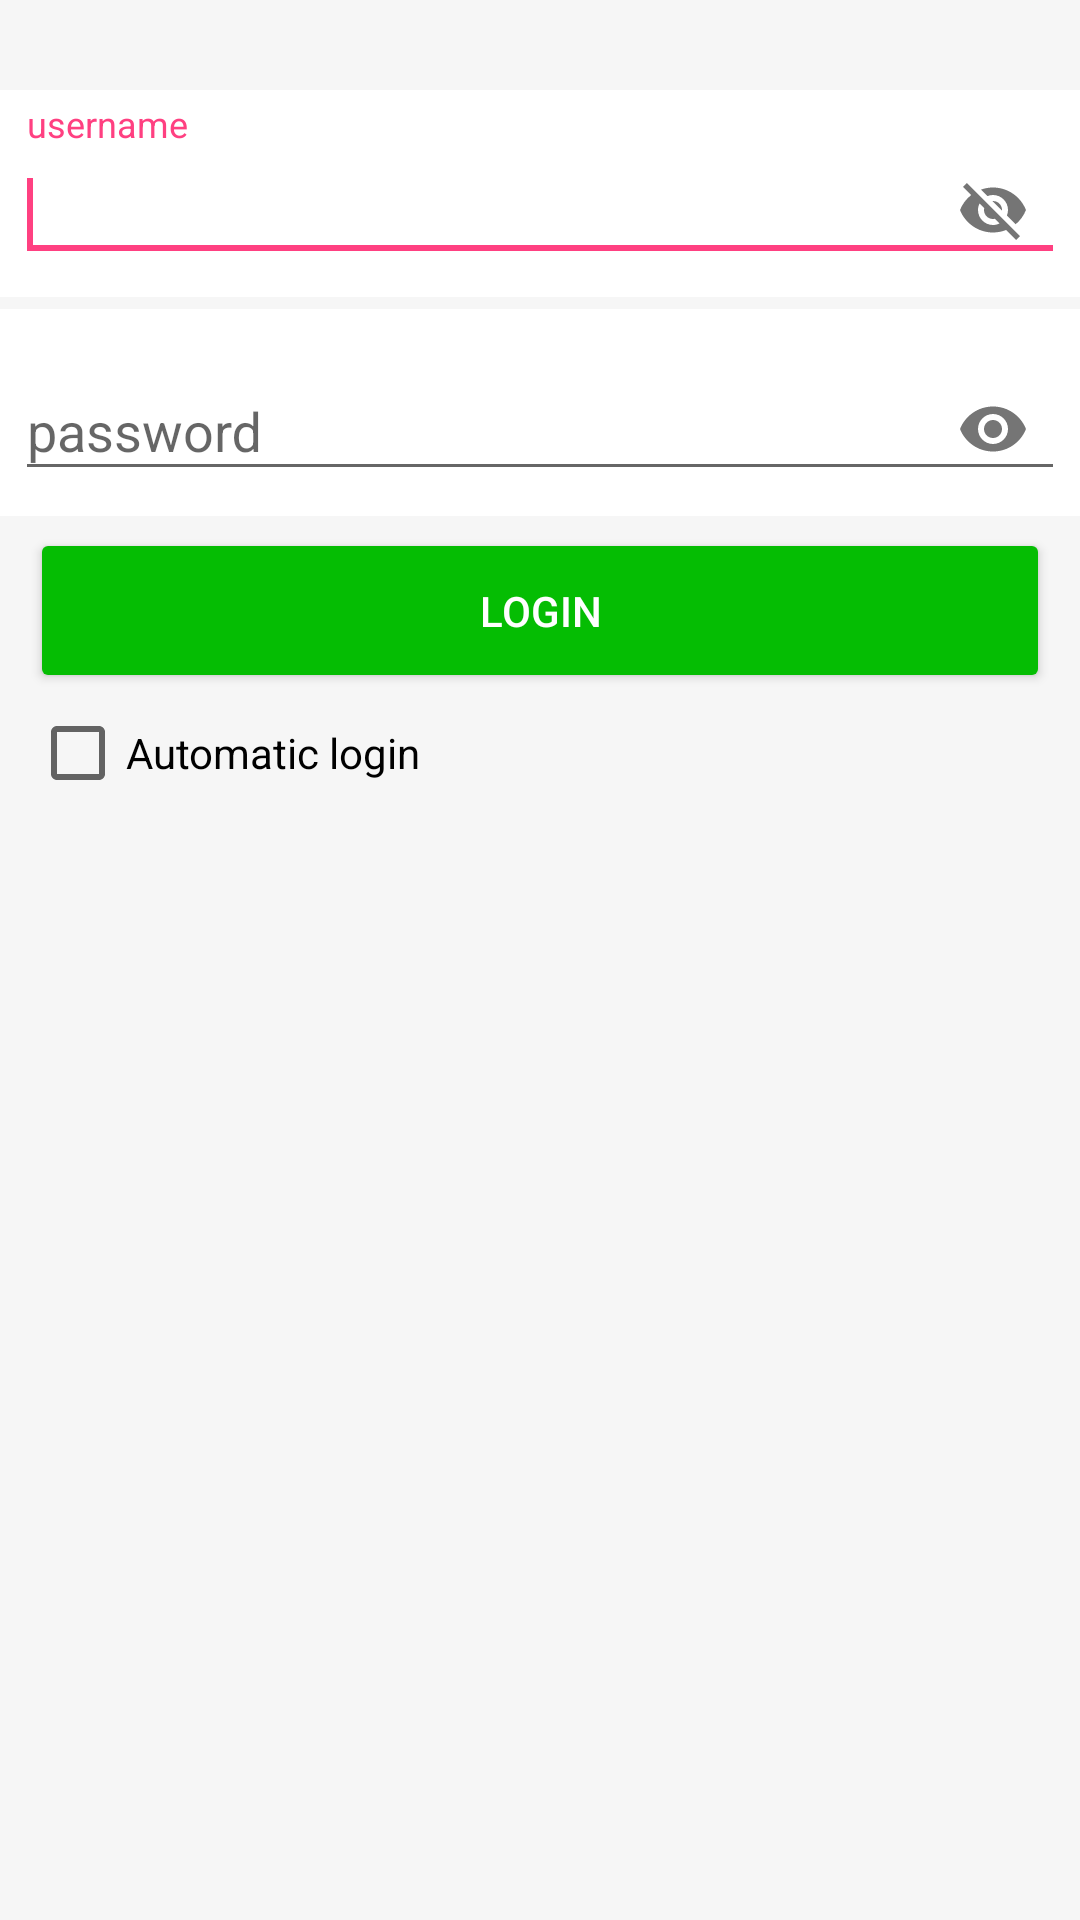

The Android layout XML behind this screen, and the referenced resources:
<!-- AndroidManifest.xml: application theme AppTheme.NoActionBar -->
<!-- res/layout/fragment_login.xml -->
<LinearLayout
    xmlns:android="http://schemas.android.com/apk/res/android"
    xmlns:tools="http://schemas.android.com/tools"
    xmlns:app="http://schemas.android.com/apk/res-auto"
    android:id="@+id/login_layout"
    android:layout_width="match_parent"
    android:layout_height="match_parent"
    android:background="@color/login_bg_color"
    android:orientation="vertical"
    >

    <LinearLayout
        android:layout_width="match_parent"
        android:layout_height="wrap_content"
        android:layout_marginTop="30dp"
        android:layout_weight="0.5"
        android:orientation="vertical">


        <android.support.design.widget.TextInputLayout
            android:id="@+id/login_username_textinputlayout"
            android:layout_width="match_parent"
            android:layout_height="wrap_content"
            android:background="@color/white"
            app:passwordToggleEnabled="true"
            android:padding="5dp">

            <android.support.design.widget.TextInputEditText
                android:id="@+id/login_username"
                android:layout_width="match_parent"
                android:layout_height="wrap_content"
                android:hint="@string/username_hint"
                android:inputType="textEmailAddress"
                android:textColor="@color/text_basic_color"/>

            <requestFocus/>

        </android.support.design.widget.TextInputLayout>

        <android.support.design.widget.TextInputLayout
            android:id="@+id/login_password_textinputlayout"
            android:layout_width="match_parent"
            app:passwordToggleEnabled="true"
            android:layout_height="wrap_content"
            android:layout_below="@id/login_username_textinputlayout"
            android:layout_marginTop="4dp"
            android:background="@color/white"
            android:padding="5dp">

            <android.support.design.widget.TextInputEditText
                android:id="@+id/login_password"
                android:layout_width="match_parent"
                android:layout_height="wrap_content"
                android:hint="@string/password_hint"
                android:inputType="textPassword"
                android:textColor="@color/text_basic_color"/>

        </android.support.design.widget.TextInputLayout>

        <android.support.v7.widget.AppCompatButton
            android:id="@+id/login_btn"
            android:layout_width="match_parent"
            android:layout_height="55dp"
            android:layout_marginLeft="10dp"
            android:layout_marginRight="10dp"
            android:layout_marginTop="4dp"
            android:text="@string/login"
            android:textColor="@color/white"
            android:theme="@style/Success.Button.Theme"/>

        <CheckBox
            android:id="@+id/login_auto_cb"
            android:layout_width="wrap_content"
            android:layout_height="wrap_content"
            android:layout_marginLeft="10dp"
            android:layout_marginTop="4dp"
            android:text="@string/auto_login"/>

    </LinearLayout>

</LinearLayout>
<!-- resources referenced by this layout -->
<resources>
  <color name="login_bg_color">#f6f6f6</color>
  <color name="text_basic_color">#333333</color>
  <color name="white">#ffffff</color>
  <string name="auto_login">Automatic login</string>
  <string name="login">LOGIN</string>
  <string name="password_hint">password</string>
  <string name="username_hint">username</string>
  <style name="Success.Button.Theme" parent="@style/Theme.AppCompat.Light.DarkActionBar">
          <item name="colorButtonNormal">@color/success_color</item>
          <item name="colorControlHighlight">@color/btn_highlight_color</item>
      </style>
  <style name="AppTheme.NoActionBar">
          <item name="windowActionBar">false</item>
          <item name="windowNoTitle">true</item>
      </style>
  <color name="success_color">#05bd03</color>
  <color name="btn_highlight_color">#22000000</color>
</resources>
